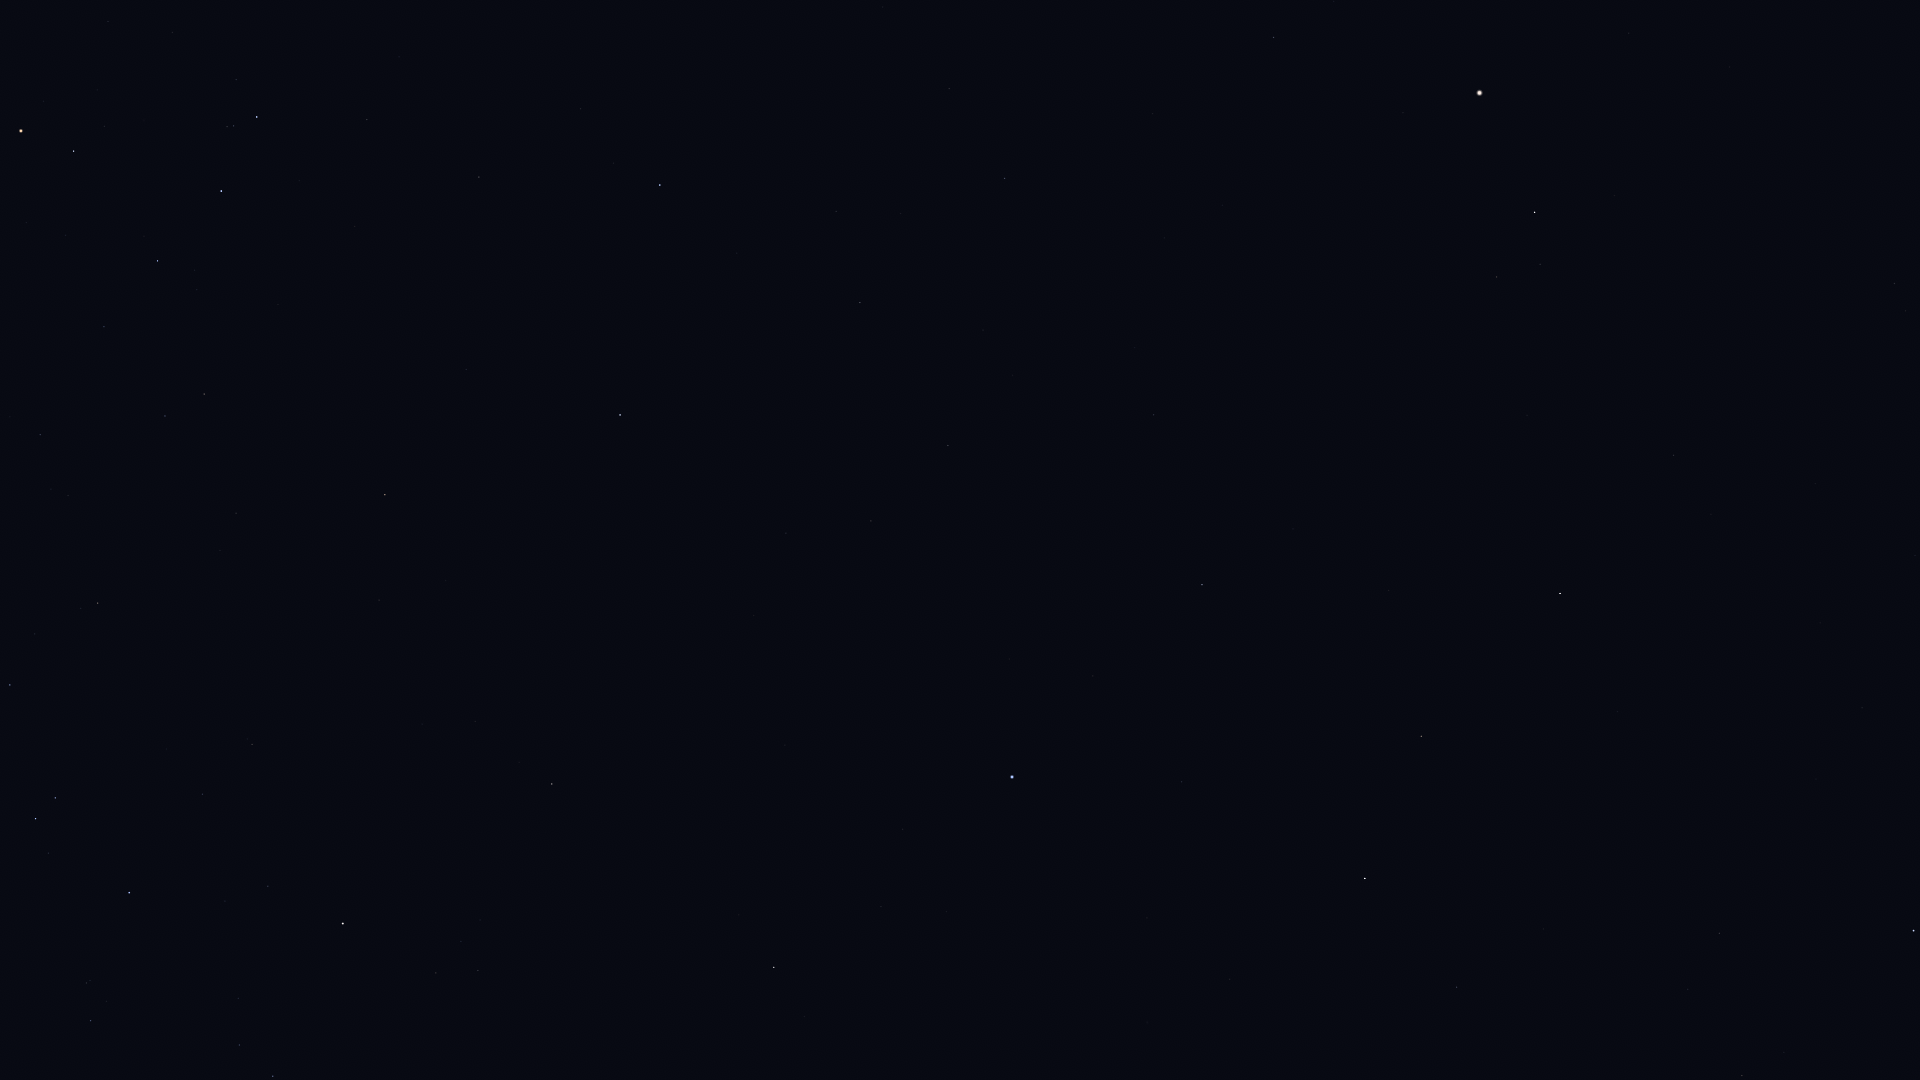

The table this chart was drawn from, first rows:
Star_ID, Name, X, Y
57380, HIP 57380, 1742, 1076
57632, Denebola, 1914, 931
60129, Zaniah, 1457, 987
63090, Minelauva, 1421, 736
63608, Vindemiatrix, 1560, 594
64166, HIP 64166, 804, 1017
64241, Diadem, 1674, 455
64394, HIP 64394, 1895, 284
64962, HIP 64962, 774, 967
65474, Spica, 1012, 777
66249, Heze, 1202, 585
67459, HIP 67459, 1497, 277
67464, HIP 67464, 273, 1076
67927, Muphrid, 1535, 212
68520, HIP 68520, 1154, 415
68895, HIP 68895, 552, 784
68933, Menkent, 343, 924
69415, HIP 69415, 519, 762
69427, Kang, 871, 521
69673, Arcturus, 1480, 93
69701, Syrma, 948, 446
69974, Khambalia, 786, 533
70306, HIP 70306, 475, 722
70576, HIP 70576, 86, 983
70755, Elgafar, 983, 330
71352, HIP 71352, 129, 893
71795, HIP 71795, 1274, 38
72220, HIP 72220, 1005, 179
72339, Mönch, 955, 203
72571, HIP 72571, 379, 600
72622, Zubenelgenubi, 620, 415
73714, Brachium, 385, 495
74785, Zubeneschamali, 660, 185
75141, HIP 75141, 10, 685
75177, HIP 75177, 98, 603
76333, Zubenelhakrabi, 479, 177
77634, HIP 77634, 40, 435
77853, HIP 77853, 367, 120
78104, Iklil, 104, 327
78265, Fang, 158, 261
78401, Dschubba, 221, 191
78820, Acrab, 257, 117
79374, Jabbah, 236, 80
79431, Sharjah, 245, 66
80112, Alniyat, 74, 151
80763, Antares, 21, 131
